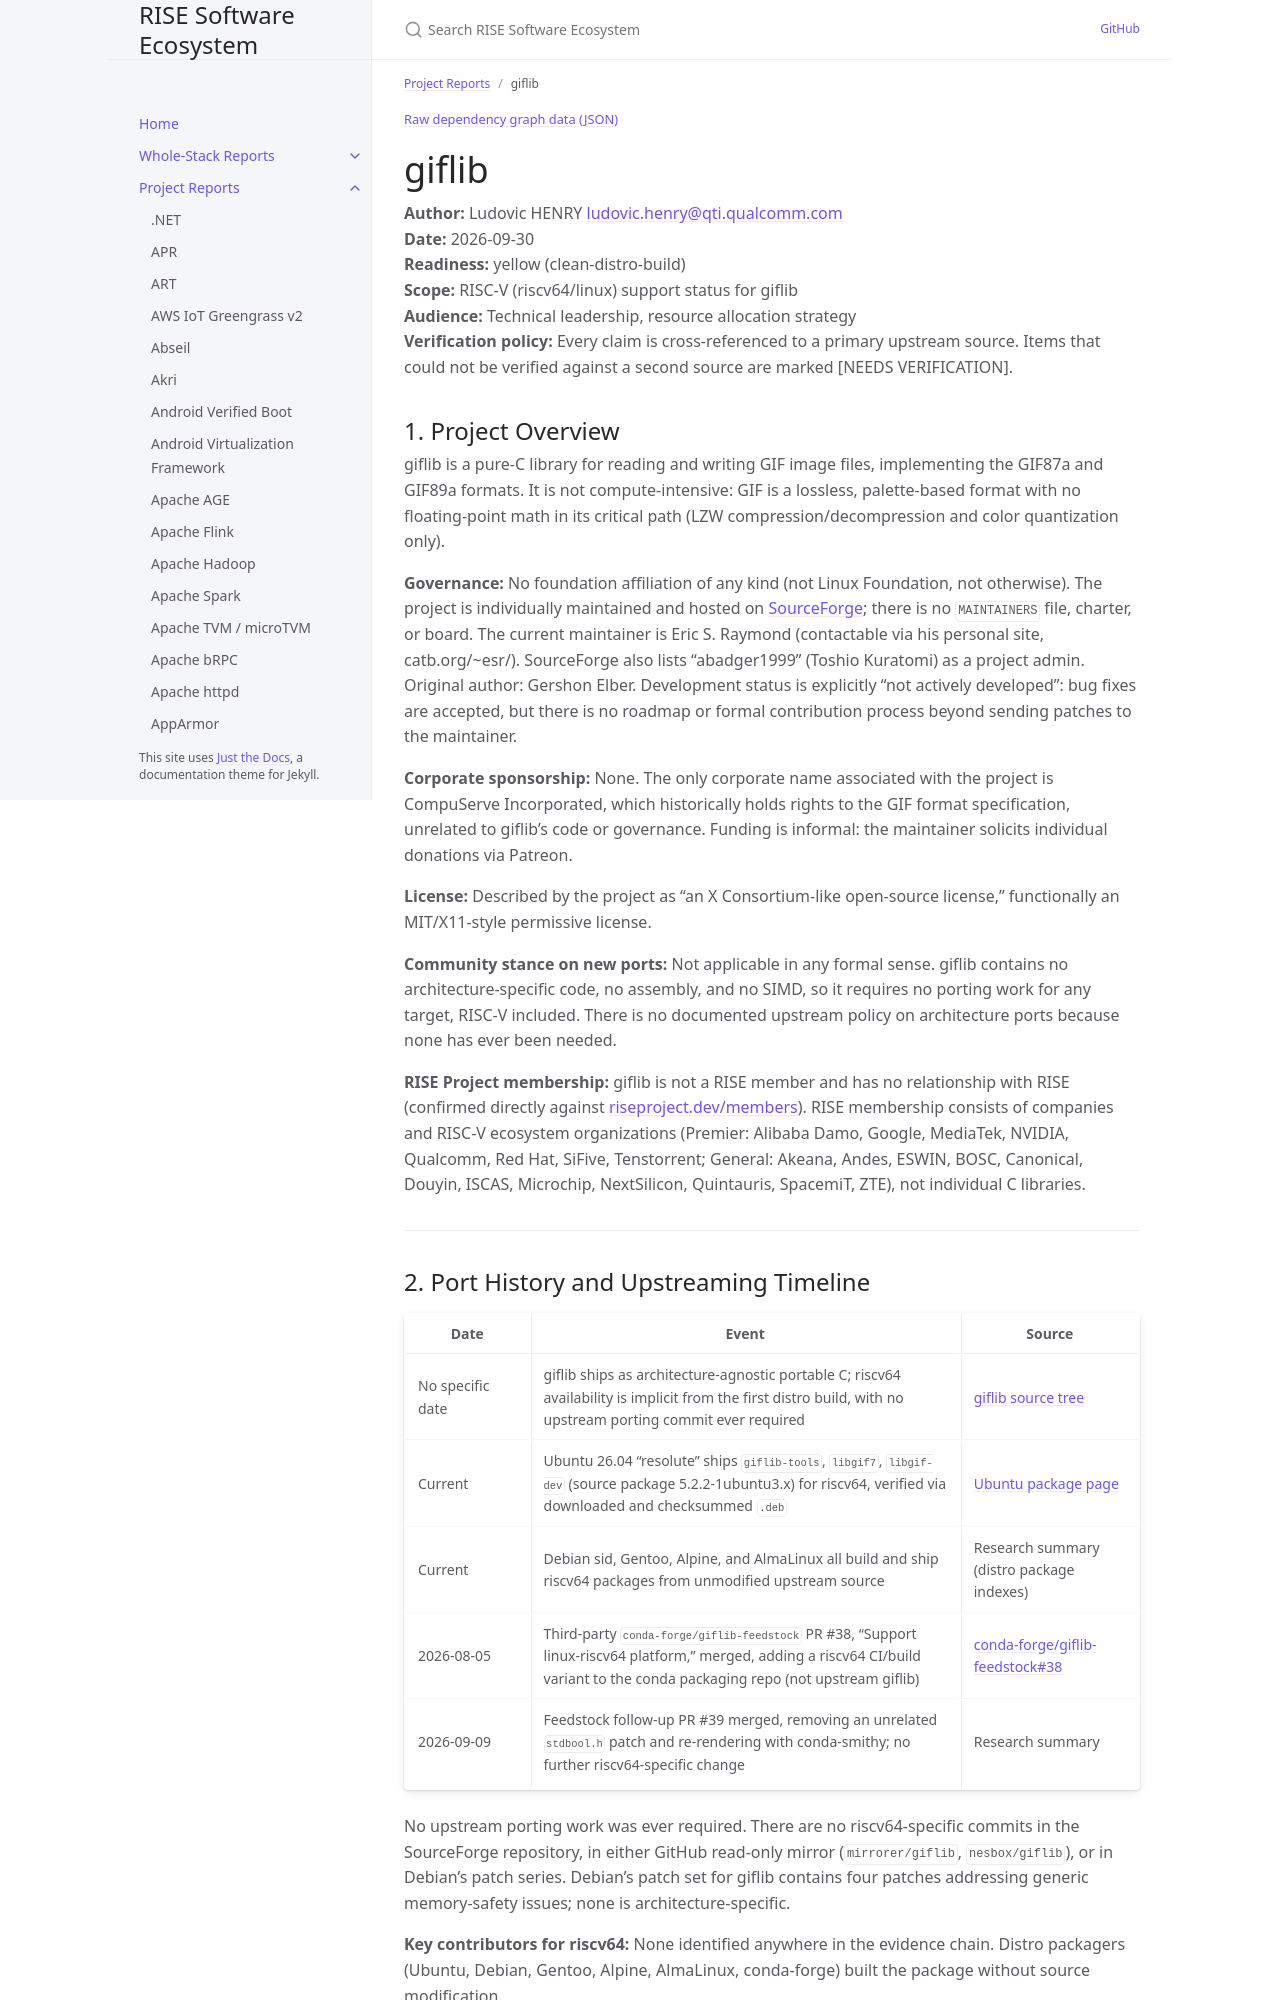

repository: riseproject-dev/sw-ecosystem · page: pr-preview/pr-9/project-reports/giflib.html · generator: jekyll

---
title: giflib
parent: Project Reports
color: yellow
dependencies:
  - name: glibc
    relation: runtime-dependency
    criticality: critical
  - name: GCC
    relation: build-dependency
    criticality: critical
  - name: GNU make
    relation: build-dependency
    criticality: critical
---

{% include dependency-graph.html slug="dependencies" subset="giflib" %}

# giflib

**Author:** Ludovic HENRY <ludovic.henry@qti.qualcomm.com><br/>
**Date:** 2026-09-30<br/>
**Readiness:** yellow (clean-distro-build)<br/>
**Scope:** RISC-V (riscv64/linux) support status for giflib<br/>
**Audience:** Technical leadership, resource allocation strategy<br/>
**Verification policy:** Every claim is cross-referenced to a primary upstream source. Items that could not be verified against a second source are marked [NEEDS VERIFICATION].<br/>

## 1. Project Overview

giflib is a pure-C library for reading and writing GIF image files, implementing the GIF87a and GIF89a formats. It is not compute-intensive: GIF is a lossless, palette-based format with no floating-point math in its critical path (LZW compression/decompression and color quantization only).

**Governance:** No foundation affiliation of any kind (not Linux Foundation, not otherwise). The project is individually maintained and hosted on [SourceForge](https://sourceforge.net/projects/giflib/); there is no `MAINTAINERS` file, charter, or board. The current maintainer is Eric S. Raymond (contactable via his personal site, catb.org/~esr/). SourceForge also lists "abadger1999" (Toshio Kuratomi) as a project admin. Original author: Gershon Elber. Development status is explicitly "not actively developed": bug fixes are accepted, but there is no roadmap or formal contribution process beyond sending patches to the maintainer.

**Corporate sponsorship:** None. The only corporate name associated with the project is CompuServe Incorporated, which historically holds rights to the GIF format specification, unrelated to giflib's code or governance. Funding is informal: the maintainer solicits individual donations via Patreon.

**License:** Described by the project as "an X Consortium-like open-source license," functionally an MIT/X11-style permissive license.

**Community stance on new ports:** Not applicable in any formal sense. giflib contains no architecture-specific code, no assembly, and no SIMD, so it requires no porting work for any target, RISC-V included. There is no documented upstream policy on architecture ports because none has ever been needed.

**RISE Project membership:** giflib is not a RISE member and has no relationship with RISE (confirmed directly against [riseproject.dev/members](https://riseproject.dev/)). RISE membership consists of companies and RISC-V ecosystem organizations (Premier: Alibaba Damo, Google, MediaTek, NVIDIA, Qualcomm, Red Hat, SiFive, Tenstorrent; General: Akeana, Andes, ESWIN, BOSC, Canonical, Douyin, ISCAS, Microchip, NextSilicon, Quintauris, SpacemiT, ZTE), not individual C libraries.

---
